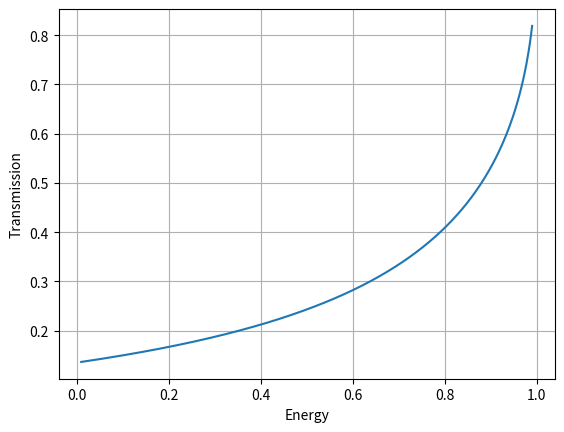

Source code (Python):
import numpy as np
import matplotlib.pyplot as plt

V0 = 1.0    
d = 1.0       
E = np.linspace(0.01,0.99,400)

kappa = np.sqrt(V0 - E)

T = np.exp(-2*kappa*d)

plt.plot(E,T)

plt.xlabel("Energy")
plt.ylabel("Transmission")

plt.grid()

plt.show()
